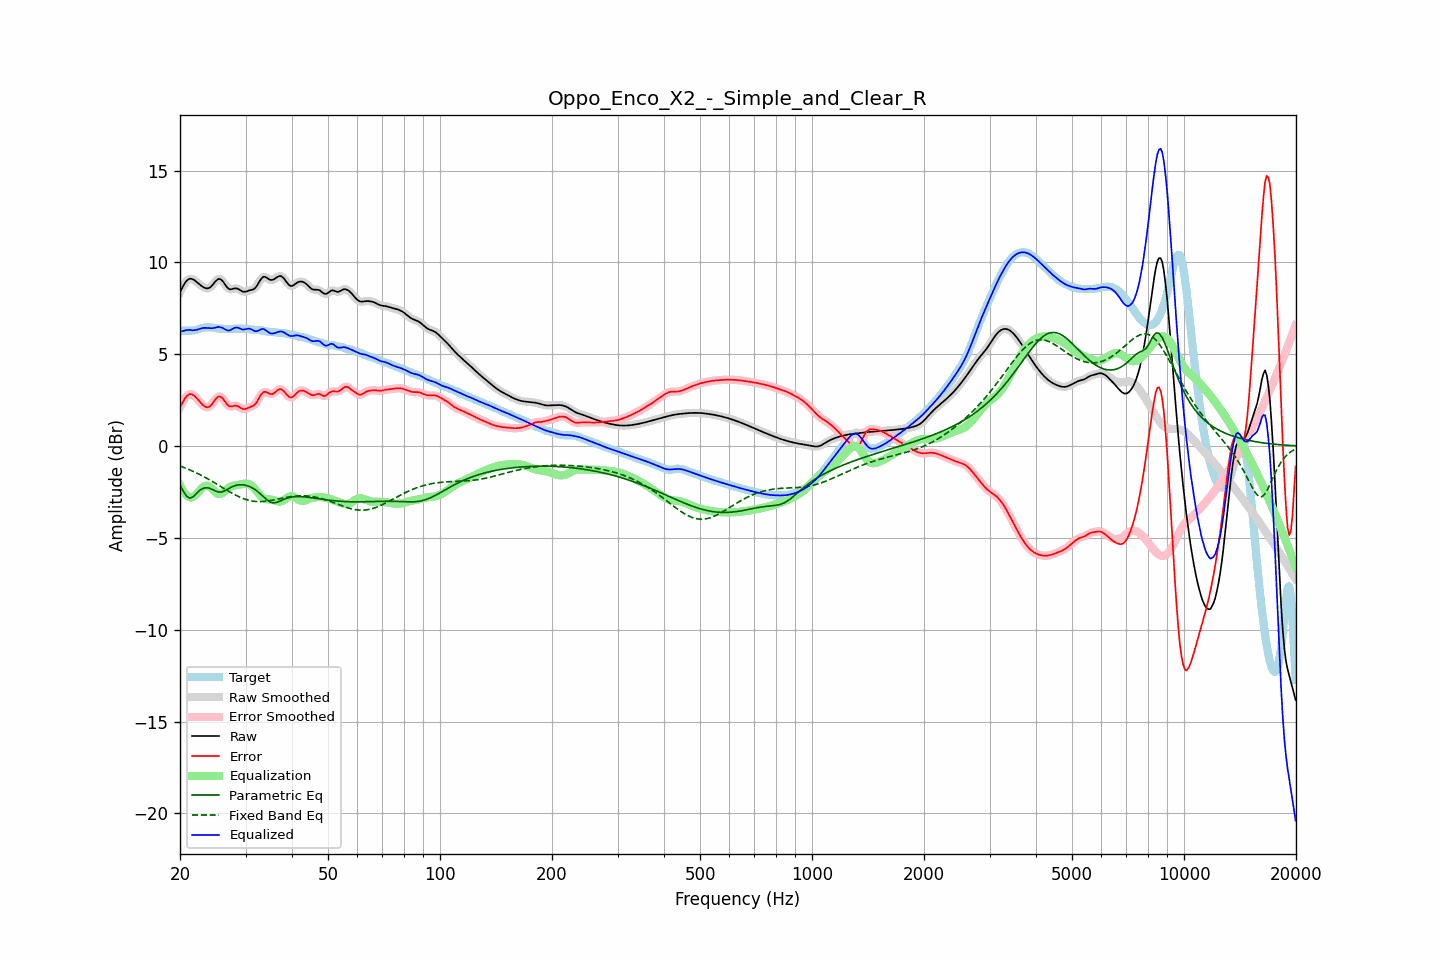

Values plotted in this chart, from the file beside it:
frequency, raw, error, smoothed, error_smoothed, equalization, parametric_eq, fixed_band_eq, equalized_raw, equalized_smoothed, target
20.00, 8.37, 2.11, 8.36, 2.10, -2.13, -2.12, -1.09, 6.25, 6.24, 6.26
20.20, 8.55, 2.27, 8.56, 2.28, -2.30, -2.28, -1.12, 6.25, 6.26, 6.27
20.40, 8.71, 2.43, 8.72, 2.44, -2.45, -2.45, -1.15, 6.26, 6.27, 6.28
20.61, 8.87, 2.59, 8.86, 2.58, -2.57, -2.58, -1.19, 6.29, 6.29, 6.28
20.81, 8.98, 2.70, 8.98, 2.70, -2.67, -2.72, -1.22, 6.31, 6.31, 6.28
21.02, 9.06, 2.78, 9.06, 2.78, -2.74, -2.78, -1.26, 6.32, 6.32, 6.28
21.23, 9.11, 2.83, 9.10, 2.82, -2.78, -2.84, -1.29, 6.33, 6.32, 6.28
21.44, 9.11, 2.83, 9.11, 2.83, -2.80, -2.81, -1.33, 6.31, 6.31, 6.28
21.66, 9.07, 2.78, 9.08, 2.79, -2.77, -2.77, -1.37, 6.30, 6.31, 6.29
21.87, 9.03, 2.73, 9.03, 2.72, -2.72, -2.69, -1.41, 6.31, 6.31, 6.30
22.09, 8.96, 2.64, 8.96, 2.64, -2.64, -2.60, -1.45, 6.32, 6.32, 6.32
22.31, 8.89, 2.54, 8.89, 2.54, -2.54, -2.52, -1.49, 6.34, 6.35, 6.34
22.54, 8.81, 2.44, 8.81, 2.44, -2.44, -2.43, -1.54, 6.37, 6.37, 6.37
22.76, 8.74, 2.34, 8.74, 2.34, -2.34, -2.37, -1.58, 6.40, 6.40, 6.40
22.99, 8.68, 2.25, 8.68, 2.25, -2.26, -2.31, -1.63, 6.42, 6.42, 6.43
23.22, 8.63, 2.18, 8.63, 2.18, -2.19, -2.29, -1.67, 6.43, 6.43, 6.45
23.45, 8.59, 2.13, 8.59, 2.13, -2.16, -2.27, -1.72, 6.43, 6.43, 6.46
23.69, 8.58, 2.11, 8.58, 2.11, -2.15, -2.28, -1.77, 6.43, 6.43, 6.47
23.92, 8.60, 2.13, 8.60, 2.14, -2.19, -2.29, -1.82, 6.41, 6.42, 6.47
24.16, 8.66, 2.19, 8.66, 2.20, -2.25, -2.32, -1.87, 6.41, 6.41, 6.46
24.40, 8.74, 2.29, 8.75, 2.30, -2.33, -2.36, -1.92, 6.41, 6.42, 6.45
24.65, 8.85, 2.42, 8.85, 2.41, -2.42, -2.40, -1.97, 6.43, 6.43, 6.44
24.89, 8.96, 2.54, 8.96, 2.54, -2.51, -2.44, -2.02, 6.45, 6.45, 6.42
25.14, 9.04, 2.63, 9.05, 2.63, -2.58, -2.47, -2.08, 6.47, 6.47, 6.41
25.39, 9.10, 2.70, 9.09, 2.69, -2.61, -2.50, -2.13, 6.49, 6.48, 6.40
25.65, 9.08, 2.69, 9.08, 2.69, -2.61, -2.50, -2.18, 6.47, 6.47, 6.39
25.91, 9.03, 2.64, 9.03, 2.64, -2.58, -2.50, -2.24, 6.45, 6.45, 6.38
26.16, 8.93, 2.55, 8.92, 2.54, -2.52, -2.47, -2.29, 6.41, 6.40, 6.38
26.43, 8.80, 2.42, 8.80, 2.42, -2.44, -2.43, -2.34, 6.35, 6.36, 6.38
26.69, 8.68, 2.30, 8.68, 2.30, -2.36, -2.38, -2.40, 6.32, 6.32, 6.38
26.96, 8.58, 2.20, 8.59, 2.21, -2.29, -2.33, -2.45, 6.29, 6.30, 6.38
27.23, 8.53, 2.15, 8.54, 2.16, -2.23, -2.28, -2.50, 6.30, 6.31, 6.38
27.50, 8.54, 2.16, 8.54, 2.16, -2.19, -2.23, -2.55, 6.34, 6.34, 6.38
27.77, 8.56, 2.17, 8.56, 2.17, -2.16, -2.19, -2.60, 6.39, 6.39, 6.38
28.05, 8.58, 2.20, 8.58, 2.19, -2.14, -2.16, -2.64, 6.44, 6.44, 6.39
28.33, 8.58, 2.19, 8.58, 2.19, -2.13, -2.14, -2.69, 6.46, 6.45, 6.39
28.62, 8.56, 2.17, 8.56, 2.16, -2.12, -2.11, -2.73, 6.45, 6.44, 6.39
28.90, 8.51, 2.12, 8.51, 2.12, -2.10, -2.11, -2.77, 6.41, 6.41, 6.39
29.19, 8.46, 2.07, 8.46, 2.07, -2.08, -2.10, -2.81, 6.38, 6.38, 6.39
29.48, 8.41, 2.02, 8.42, 2.03, -2.07, -2.11, -2.85, 6.34, 6.35, 6.39
29.78, 8.40, 2.02, 8.40, 2.02, -2.05, -2.12, -2.88, 6.35, 6.35, 6.38
30.08, 8.41, 2.03, 8.41, 2.03, -2.04, -2.14, -2.91, 6.36, 6.37, 6.38
30.38, 8.44, 2.07, 8.44, 2.07, -2.05, -2.16, -2.94, 6.39, 6.39, 6.37
30.68, 8.47, 2.11, 8.46, 2.10, -2.07, -2.20, -2.96, 6.40, 6.39, 6.36
30.99, 8.49, 2.14, 8.49, 2.14, -2.12, -2.23, -2.98, 6.37, 6.37, 6.35
31.30, 8.51, 2.17, 8.51, 2.17, -2.19, -2.28, -2.99, 6.33, 6.33, 6.34
31.61, 8.55, 2.22, 8.56, 2.23, -2.27, -2.33, -3.01, 6.28, 6.28, 6.33
31.93, 8.62, 2.31, 8.63, 2.31, -2.38, -2.39, -3.01, 6.25, 6.26, 6.32
32.24, 8.75, 2.44, 8.75, 2.44, -2.49, -2.45, -3.02, 6.26, 6.27, 6.31
32.57, 8.89, 2.58, 8.89, 2.59, -2.60, -2.53, -3.02, 6.29, 6.30, 6.31
32.89, 9.04, 2.74, 9.04, 2.74, -2.70, -2.60, -3.02, 6.35, 6.34, 6.30
33.22, 9.15, 2.86, 9.15, 2.86, -2.78, -2.68, -3.02, 6.37, 6.37, 6.29
33.55, 9.22, 2.94, 9.21, 2.93, -2.84, -2.77, -3.01, 6.38, 6.36, 6.28
33.89, 9.21, 2.95, 9.21, 2.95, -2.88, -2.85, -3.01, 6.33, 6.32, 6.26
34.23, 9.16, 2.93, 9.16, 2.93, -2.90, -2.92, -3.00, 6.26, 6.26, 6.24
34.57, 9.10, 2.88, 9.10, 2.88, -2.91, -2.99, -2.98, 6.20, 6.20, 6.22
34.92, 9.05, 2.84, 9.06, 2.85, -2.91, -3.04, -2.97, 6.14, 6.15, 6.21
35.27, 9.04, 2.83, 9.04, 2.83, -2.91, -3.07, -2.95, 6.12, 6.13, 6.21
35.62, 9.06, 2.85, 9.06, 2.86, -2.93, -3.09, -2.94, 6.13, 6.13, 6.20
35.97, 9.11, 2.91, 9.11, 2.92, -2.96, -3.09, -2.92, 6.15, 6.15, 6.20
... 635 more rows
